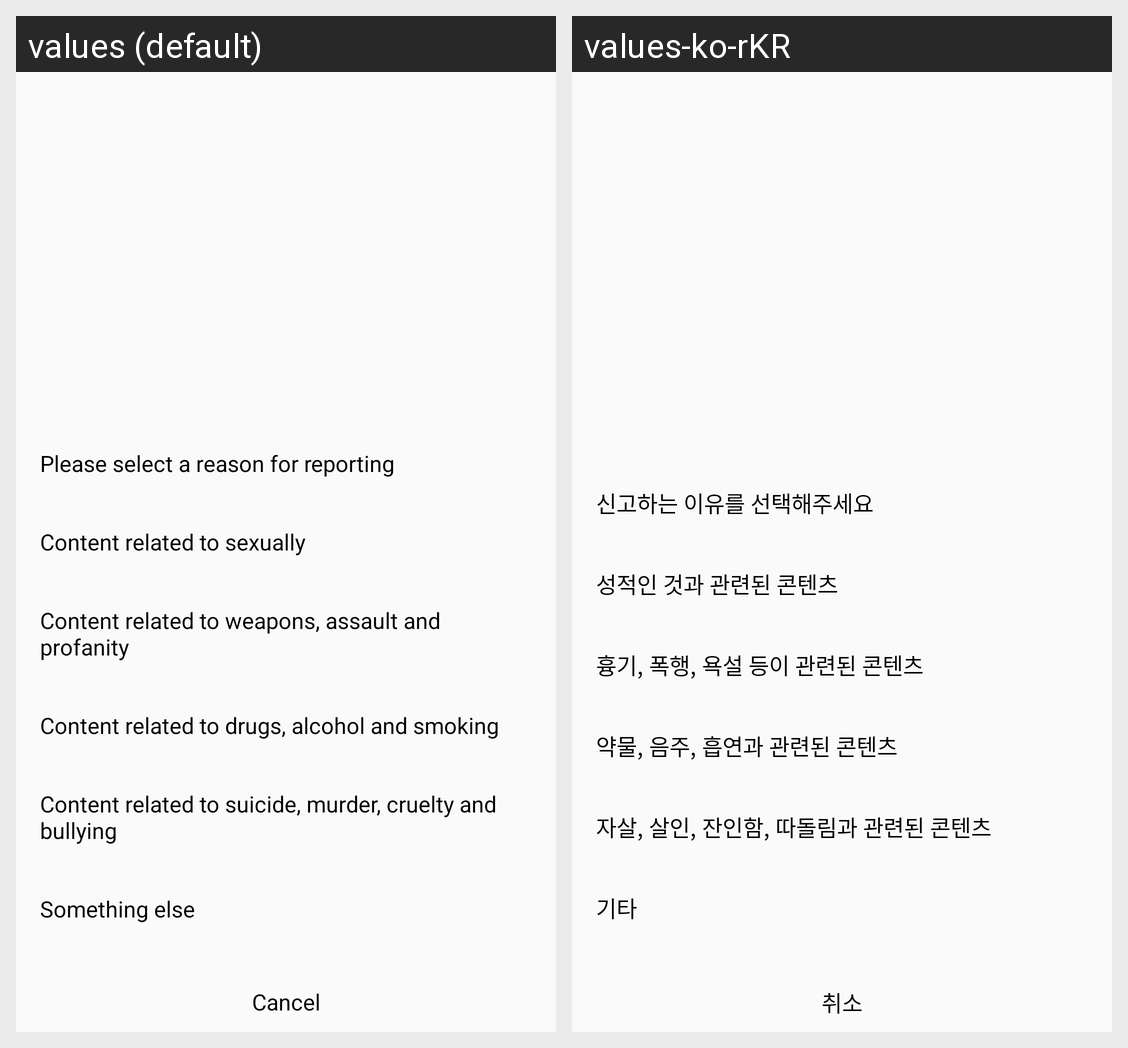

Translations of the strings shown on this Android screen, per locale in the grid:
Android screen res/layout/dialog_report.xml rendered under 2 locales, left to right: values (default), values-ko-rKR. Device: Nexus 5 (rendered at 1080×1920; each locale shown at half size, 540×960, under a caption strip naming it); theme AppTheme.
Strings drawn on this screen, with the default value and each locale's value (text and hints the layout hard-codes, and strings that could not be matched under every locale, appear in the picture but are not listed):

dialog_report_title
  values: Please select a reason for reporting
  values-ko-rKR: 신고하는 이유를 선택해주세요

dialog_report_first
  values: Content related to sexually
  values-ko-rKR: 성적인 것과 관련된 콘텐츠

dialog_report_second
  values: Content related to weapons, assault and profanity
  values-ko-rKR: 흉기, 폭행, 욕설 등이 관련된 콘텐츠

dialog_report_third
  values: Content related to drugs, alcohol and smoking
  values-ko-rKR: 약물, 음주, 흡연과 관련된 콘텐츠

dialog_report_fourth
  values: Content related to suicide, murder, cruelty and bullying
  values-ko-rKR: 자살, 살인, 잔인함, 따돌림과 관련된 콘텐츠

dialog_report_fifth
  values: Something else
  values-ko-rKR: 기타

Cancel
  values: Cancel
  values-ko-rKR: 취소
